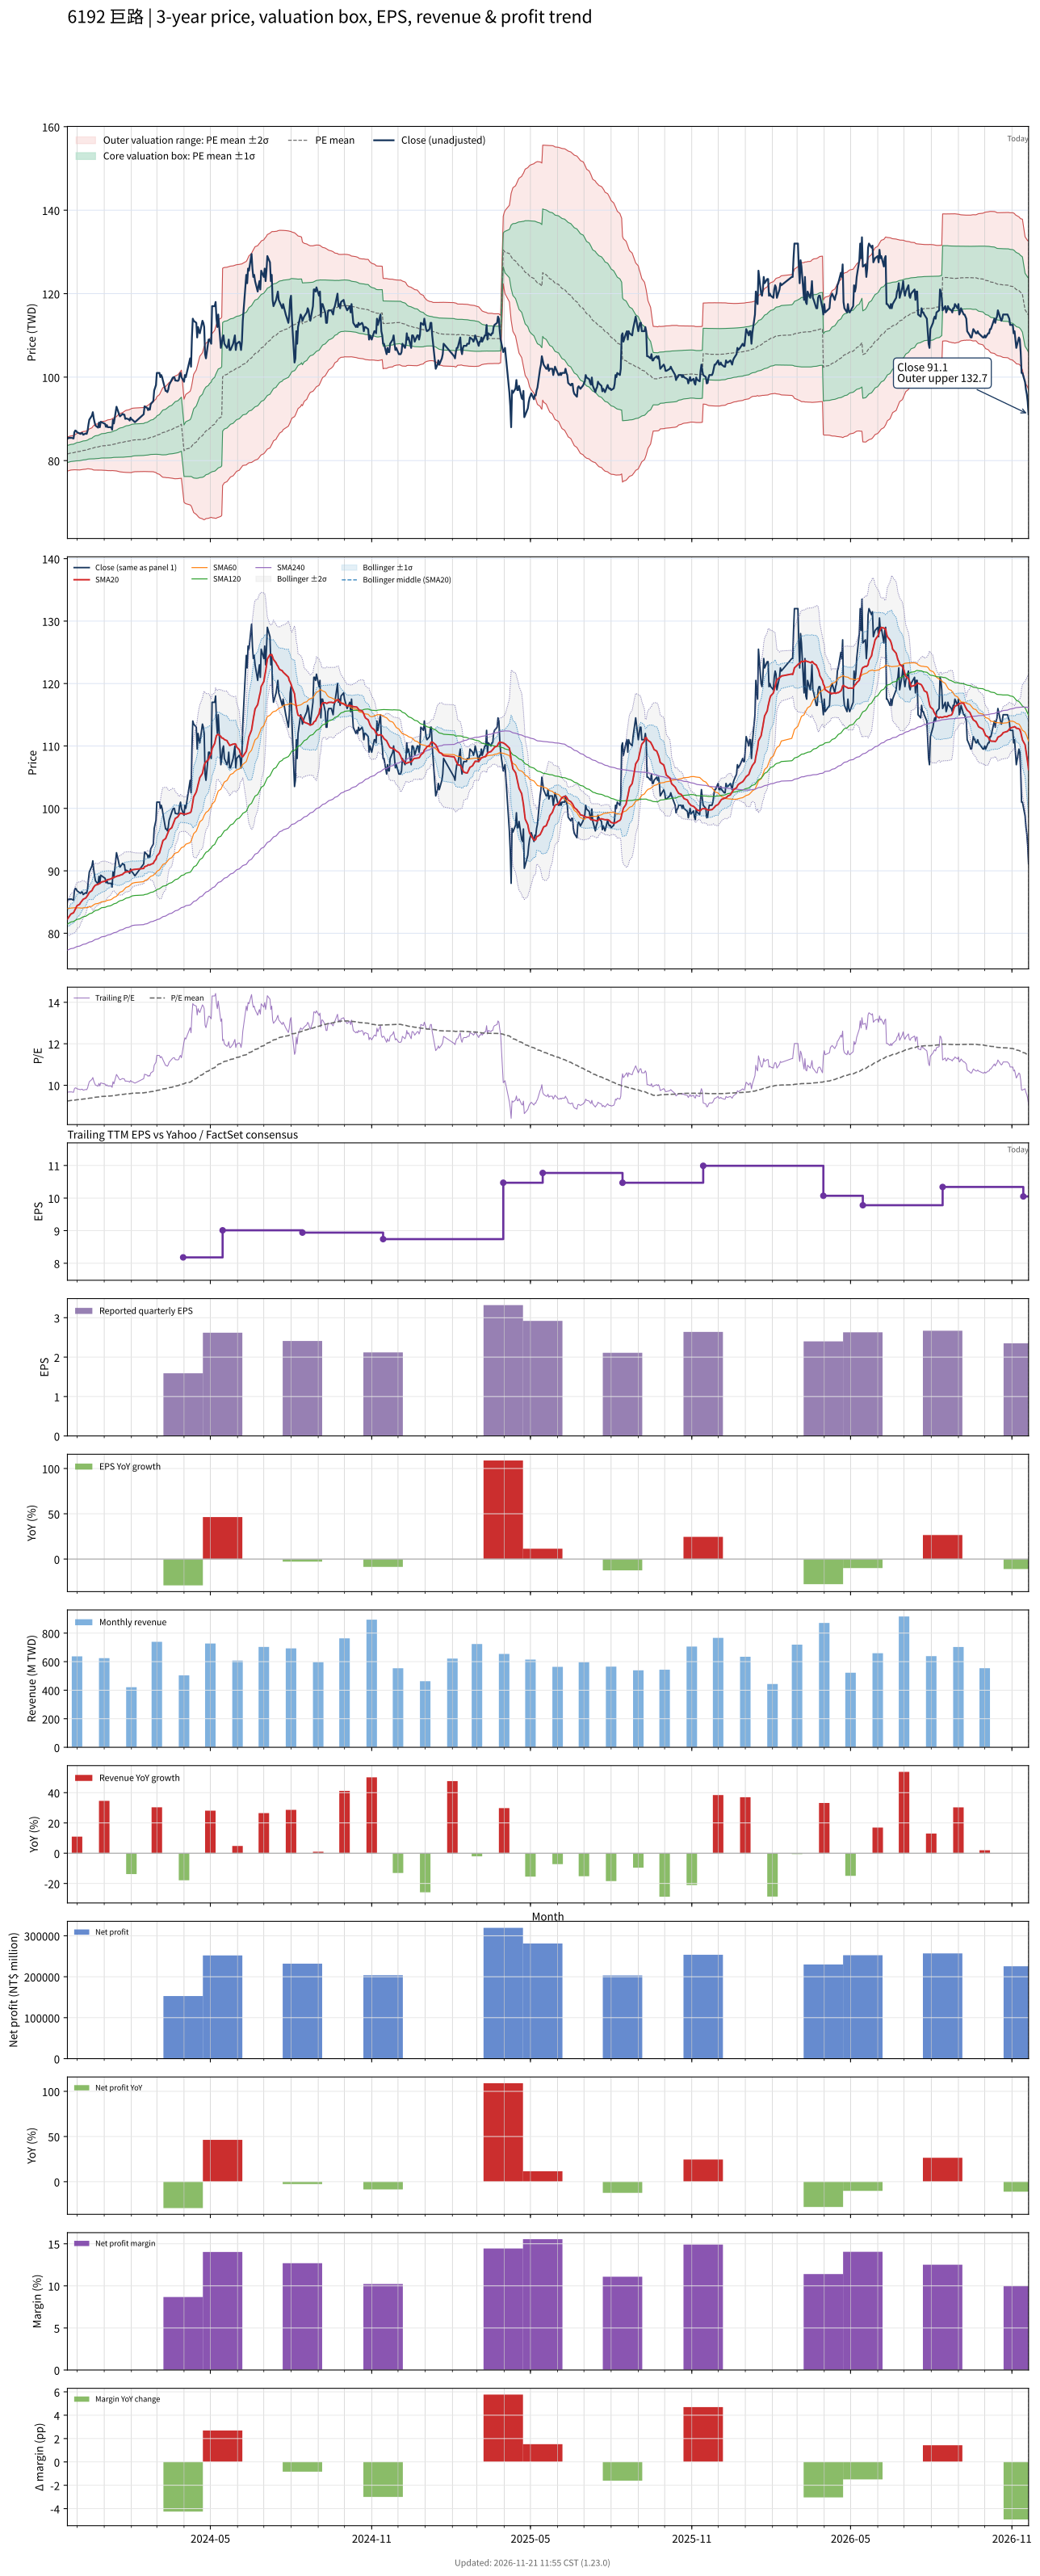

The data file committed next to this chart (first rows):
# chart-version: skill-stock-dynamic-val…
date, close, available_date, period_end, eps, ttm_eps, pe, pe_mean, pe_std, price_m2, price_m1, price_mean, price_p1, price_p2, forward_eps, forward_pe, forward_pe_mean, forward_pe_std, forward_price_m2, forward_price_m1, forward_price_mean, forward_price_p1, forward_price_p2, sma20
2023-11-20, 85.2, 2023-11-14, 2023-09-30, 2.32, 8.83, 9.649, 9.239, 0.2317, 77.49, 79.53, 81.58, 83.63, 85.67, , , , , , , , , , 82.28
2023-11-21, 85.4, 2023-11-14, 2023-09-30, 2.32, 8.83, 9.672, 9.246, 0.2313, 77.56, 79.6, 81.65, 83.69, 85.73, , , , , , , , , , 82.47
2023-11-22, 85.5, 2023-11-14, 2023-09-30, 2.32, 8.83, 9.683, 9.254, 0.2311, 77.63, 79.67, 81.71, 83.75, 85.79, , , , , , , , , , 82.66
2023-11-23, 85.4, 2023-11-14, 2023-09-30, 2.32, 8.83, 9.672, 9.26, 0.2315, 77.68, 79.72, 81.77, 83.81, 85.86, , , , , , , , , , 82.87
2023-11-24, 85.5, 2023-11-14, 2023-09-30, 2.32, 8.83, 9.683, 9.267, 0.2316, 77.74, 79.78, 81.83, 83.88, 85.92, , , , , , , , , , 83.08
2023-11-27, 85.3, 2023-11-14, 2023-09-30, 2.32, 8.83, 9.66, 9.274, 0.2318, 77.79, 79.84, 81.89, 83.93, 85.98, , , , , , , , , , 83.28
2023-11-28, 86.8, 2023-11-14, 2023-09-30, 2.32, 8.83, 9.83, 9.281, 0.235, 77.8, 79.88, 81.95, 84.03, 86.1, , , , , , , , , , 83.56
2023-11-29, 87.2, 2023-11-14, 2023-09-30, 2.32, 8.83, 9.875, 9.289, 0.2393, 77.8, 79.91, 82.02, 84.13, 86.25, , , , , , , , , , 83.86
2023-11-30, 87.1, 2023-11-14, 2023-09-30, 2.32, 8.83, 9.864, 9.296, 0.2434, 77.79, 79.94, 82.09, 84.23, 86.38, , , , , , , , , , 84.14
2023-12-01, 86.8, 2023-11-14, 2023-09-30, 2.32, 8.83, 9.83, 9.302, 0.2473, 77.77, 79.96, 82.14, 84.32, 86.51, , , , , , , , , , 84.42
2023-12-04, 86.5, 2023-11-14, 2023-09-30, 2.32, 8.83, 9.796, 9.308, 0.251, 77.75, 79.97, 82.19, 84.4, 86.62, , , , , , , , , , 84.65
2023-12-05, 86.4, 2023-11-14, 2023-09-30, 2.32, 8.83, 9.785, 9.315, 0.2524, 77.79, 80.02, 82.25, 84.48, 86.71, , , , , , , , , , 84.89
2023-12-06, 86.6, 2023-11-14, 2023-09-30, 2.32, 8.83, 9.807, 9.322, 0.2541, 77.83, 80.07, 82.31, 84.56, 86.8, , , , , , , , , , 85.08
2023-12-07, 86.6, 2023-11-14, 2023-09-30, 2.32, 8.83, 9.807, 9.329, 0.2561, 77.85, 80.11, 82.37, 84.64, 86.9, , , , , , , , , , 85.27
2023-12-08, 86.2, 2023-11-14, 2023-09-30, 2.32, 8.83, 9.762, 9.335, 0.2571, 77.89, 80.16, 82.43, 84.7, 86.97, , , , , , , , , , 85.44
2023-12-11, 86.5, 2023-11-14, 2023-09-30, 2.32, 8.83, 9.796, 9.343, 0.2577, 77.95, 80.22, 82.5, 84.77, 87.05, , , , , , , , , , 85.66
2023-12-12, 86.4, 2023-11-14, 2023-09-30, 2.32, 8.83, 9.785, 9.35, 0.2578, 78.01, 80.28, 82.56, 84.84, 87.11, , , , , , , , , , 85.84
2023-12-13, 87.1, 2023-11-14, 2023-09-30, 2.32, 8.83, 9.864, 9.357, 0.2595, 78.04, 80.33, 82.63, 84.92, 87.21, , , , , , , , , , 86.04
2023-12-14, 88.6, 2023-11-14, 2023-09-30, 2.32, 8.83, 10.03, 9.366, 0.2642, 78.04, 80.37, 82.7, 85.04, 87.37, , , , , , , , , , 86.28
2023-12-15, 89.8, 2023-11-14, 2023-09-30, 2.32, 8.83, 10.17, 9.377, 0.2714, 78, 80.4, 82.79, 85.19, 87.59, , , , , , , , , , 86.55
2023-12-18, 90.8, 2023-11-14, 2023-09-30, 2.32, 8.83, 10.28, 9.387, 0.2812, 77.92, 80.41, 82.89, 85.37, 87.86, , , , , , , , , , 86.83
2023-12-19, 91.6, 2023-11-14, 2023-09-30, 2.32, 8.83, 10.37, 9.399, 0.2932, 77.81, 80.4, 82.99, 85.58, 88.17, , , , , , , , , , 87.14
2023-12-20, 90.2, 2023-11-14, 2023-09-30, 2.32, 8.83, 10.22, 9.408, 0.3016, 77.74, 80.41, 83.07, 85.73, 88.4, , , , , , , , , , 87.37
2023-12-21, 89.2, 2023-11-14, 2023-09-30, 2.32, 8.83, 10.1, 9.416, 0.3068, 77.73, 80.43, 83.14, 85.85, 88.56, , , , , , , , , , 87.56
2023-12-22, 88.4, 2023-11-14, 2023-09-30, 2.32, 8.83, 10.01, 9.423, 0.3105, 77.72, 80.47, 83.21, 85.95, 88.69, , , , , , , , , , 87.7
2023-12-25, 87.9, 2023-11-14, 2023-09-30, 2.32, 8.83, 9.955, 9.43, 0.3133, 77.73, 80.5, 83.27, 86.03, 88.8, , , , , , , , , , 87.83
2023-12-26, 89.1, 2023-11-14, 2023-09-30, 2.32, 8.83, 10.09, 9.438, 0.3181, 77.72, 80.52, 83.33, 86.14, 88.95, , , , , , , , , , 87.95
2023-12-27, 88, 2023-11-14, 2023-09-30, 2.32, 8.83, 9.966, 9.444, 0.3209, 77.73, 80.56, 83.39, 86.22, 89.06, , , , , , , , , , 87.99
2023-12-28, 89.3, 2023-11-14, 2023-09-30, 2.32, 8.83, 10.11, 9.452, 0.3252, 77.72, 80.59, 83.46, 86.34, 89.21, , , , , , , , , , 88.1
2023-12-29, 89.2, 2023-11-14, 2023-09-30, 2.32, 8.83, 10.1, 9.46, 0.3296, 77.71, 80.62, 83.53, 86.44, 89.35, , , , , , , , , , 88.22
2024-01-02, 88.8, 2023-11-14, 2023-09-30, 2.32, 8.83, 10.06, 9.464, 0.3338, 77.67, 80.62, 83.57, 86.51, 89.46, , , , , , , , , , 88.33
2024-01-03, 88.1, 2023-11-14, 2023-09-30, 2.32, 8.83, 9.977, 9.468, 0.3371, 77.65, 80.63, 83.61, 86.58, 89.56, , , , , , , , , , 88.42
2024-01-04, 88.5, 2023-11-14, 2023-09-30, 2.32, 8.83, 10.02, 9.473, 0.3409, 77.62, 80.63, 83.64, 86.65, 89.66, , , , , , , , , , 88.52
2024-01-05, 88, 2023-11-14, 2023-09-30, 2.32, 8.83, 9.966, 9.477, 0.3438, 77.61, 80.64, 83.68, 86.71, 89.75, , , , , , , , , , 88.58
2024-01-08, 88, 2023-11-14, 2023-09-30, 2.32, 8.83, 9.966, 9.48, 0.3467, 77.59, 80.65, 83.71, 86.77, 89.84, , , , , , , , , , 88.67
2024-01-09, 88, 2023-11-14, 2023-09-30, 2.32, 8.83, 9.966, 9.486, 0.3493, 77.59, 80.67, 83.76, 86.84, 89.93, , , , , , , , , , 88.75
2024-01-10, 87.4, 2023-11-14, 2023-09-30, 2.32, 8.83, 9.898, 9.491, 0.3506, 77.61, 80.71, 83.81, 86.9, 90, , , , , , , , , , 88.8
2024-01-11, 89.8, 2023-11-14, 2023-09-30, 2.32, 8.83, 10.17, 9.499, 0.3553, 77.6, 80.74, 83.87, 87.01, 90.15, , , , , , , , , , 88.94
2024-01-12, 88.9, 2023-11-14, 2023-09-30, 2.32, 8.83, 10.07, 9.506, 0.3583, 77.61, 80.77, 83.93, 87.1, 90.26, , , , , , , , , , 88.95
2024-01-15, 92.9, 2023-11-14, 2023-09-30, 2.32, 8.83, 10.52, 9.517, 0.3688, 77.52, 80.78, 84.03, 87.29, 90.55, , , , , , , , , , 89.11
2024-01-16, 92.3, 2023-11-14, 2023-09-30, 2.32, 8.83, 10.45, 9.527, 0.3774, 77.46, 80.79, 84.13, 87.46, 90.79, , , , , , , , , , 89.18
2024-01-17, 91.7, 2023-11-14, 2023-09-30, 2.32, 8.83, 10.39, 9.536, 0.3848, 77.41, 80.81, 84.2, 87.6, 91, , , , , , , , , , 89.19
2024-01-18, 91, 2023-11-14, 2023-09-30, 2.32, 8.83, 10.31, 9.542, 0.3912, 77.35, 80.8, 84.26, 87.71, 91.17, , , , , , , , , , 89.22
2024-01-19, 90.6, 2023-11-14, 2023-09-30, 2.32, 8.83, 10.26, 9.548, 0.3966, 77.3, 80.81, 84.31, 87.81, 91.31, , , , , , , , , , 89.3
2024-01-22, 91.2, 2023-11-14, 2023-09-30, 2.32, 8.83, 10.33, 9.555, 0.4029, 77.26, 80.81, 84.37, 87.93, 91.49, , , , , , , , , , 89.44
2024-01-23, 91, 2023-11-14, 2023-09-30, 2.32, 8.83, 10.31, 9.562, 0.4087, 77.21, 80.82, 84.43, 88.04, 91.65, , , , , , , , , , 89.59
2024-01-24, 91, 2023-11-14, 2023-09-30, 2.32, 8.83, 10.31, 9.57, 0.4139, 77.19, 80.84, 84.5, 88.15, 91.81, , , , , , , , , , 89.69
2024-01-25, 90, 2023-11-14, 2023-09-30, 2.32, 8.83, 10.19, 9.576, 0.4176, 77.18, 80.87, 84.55, 88.24, 91.93, , , , , , , , , , 89.78
2024-01-26, 90.1, 2023-11-14, 2023-09-30, 2.32, 8.83, 10.2, 9.582, 0.4214, 77.17, 80.89, 84.61, 88.33, 92.05, , , , , , , , , , 89.83
2024-01-29, 89.9, 2023-11-14, 2023-09-30, 2.32, 8.83, 10.18, 9.588, 0.4248, 77.16, 80.91, 84.66, 88.41, 92.16, , , , , , , , , , 89.86
2024-01-30, 89.6, 2023-11-14, 2023-09-30, 2.32, 8.83, 10.15, 9.592, 0.4279, 77.14, 80.92, 84.7, 88.48, 92.26, , , , , , , , , , 89.9
2024-01-31, 90.3, 2023-11-14, 2023-09-30, 2.32, 8.83, 10.23, 9.598, 0.4317, 77.13, 80.94, 84.75, 88.57, 92.38, , , , , , , , , , 90.01
2024-02-01, 89.9, 2023-11-14, 2023-09-30, 2.32, 8.83, 10.18, 9.603, 0.435, 77.11, 80.95, 84.79, 88.64, 92.48, , , , , , , , , , 90.08
2024-02-02, 89.8, 2023-11-14, 2023-09-30, 2.32, 8.83, 10.17, 9.614, 0.4331, 77.24, 81.06, 84.89, 88.71, 92.54, , , , , , , , , , 90.17
2024-02-05, 89.2, 2023-11-14, 2023-09-30, 2.32, 8.83, 10.1, 9.623, 0.432, 77.34, 81.15, 84.97, 88.78, 92.6, , , , , , , , , , 90.23
2024-02-15, 91.1, 2023-11-14, 2023-09-30, 2.32, 8.83, 10.32, 9.633, 0.4336, 77.4, 81.23, 85.06, 88.89, 92.72, , , , , , , , , , 90.39
2024-02-16, 93, 2023-11-14, 2023-09-30, 2.32, 8.83, 10.53, 9.644, 0.4399, 77.38, 81.27, 85.15, 89.04, 92.92, , , , , , , , , , 90.67
2024-02-19, 92.6, 2023-11-14, 2023-09-30, 2.32, 8.83, 10.49, 9.653, 0.4456, 77.37, 81.3, 85.24, 89.17, 93.11, , , , , , , , , , 90.81
2024-02-20, 92.1, 2023-11-14, 2023-09-30, 2.32, 8.83, 10.43, 9.662, 0.4504, 77.36, 81.34, 85.32, 89.29, 93.27, , , , , , , , , , 90.97
... 669 more rows
